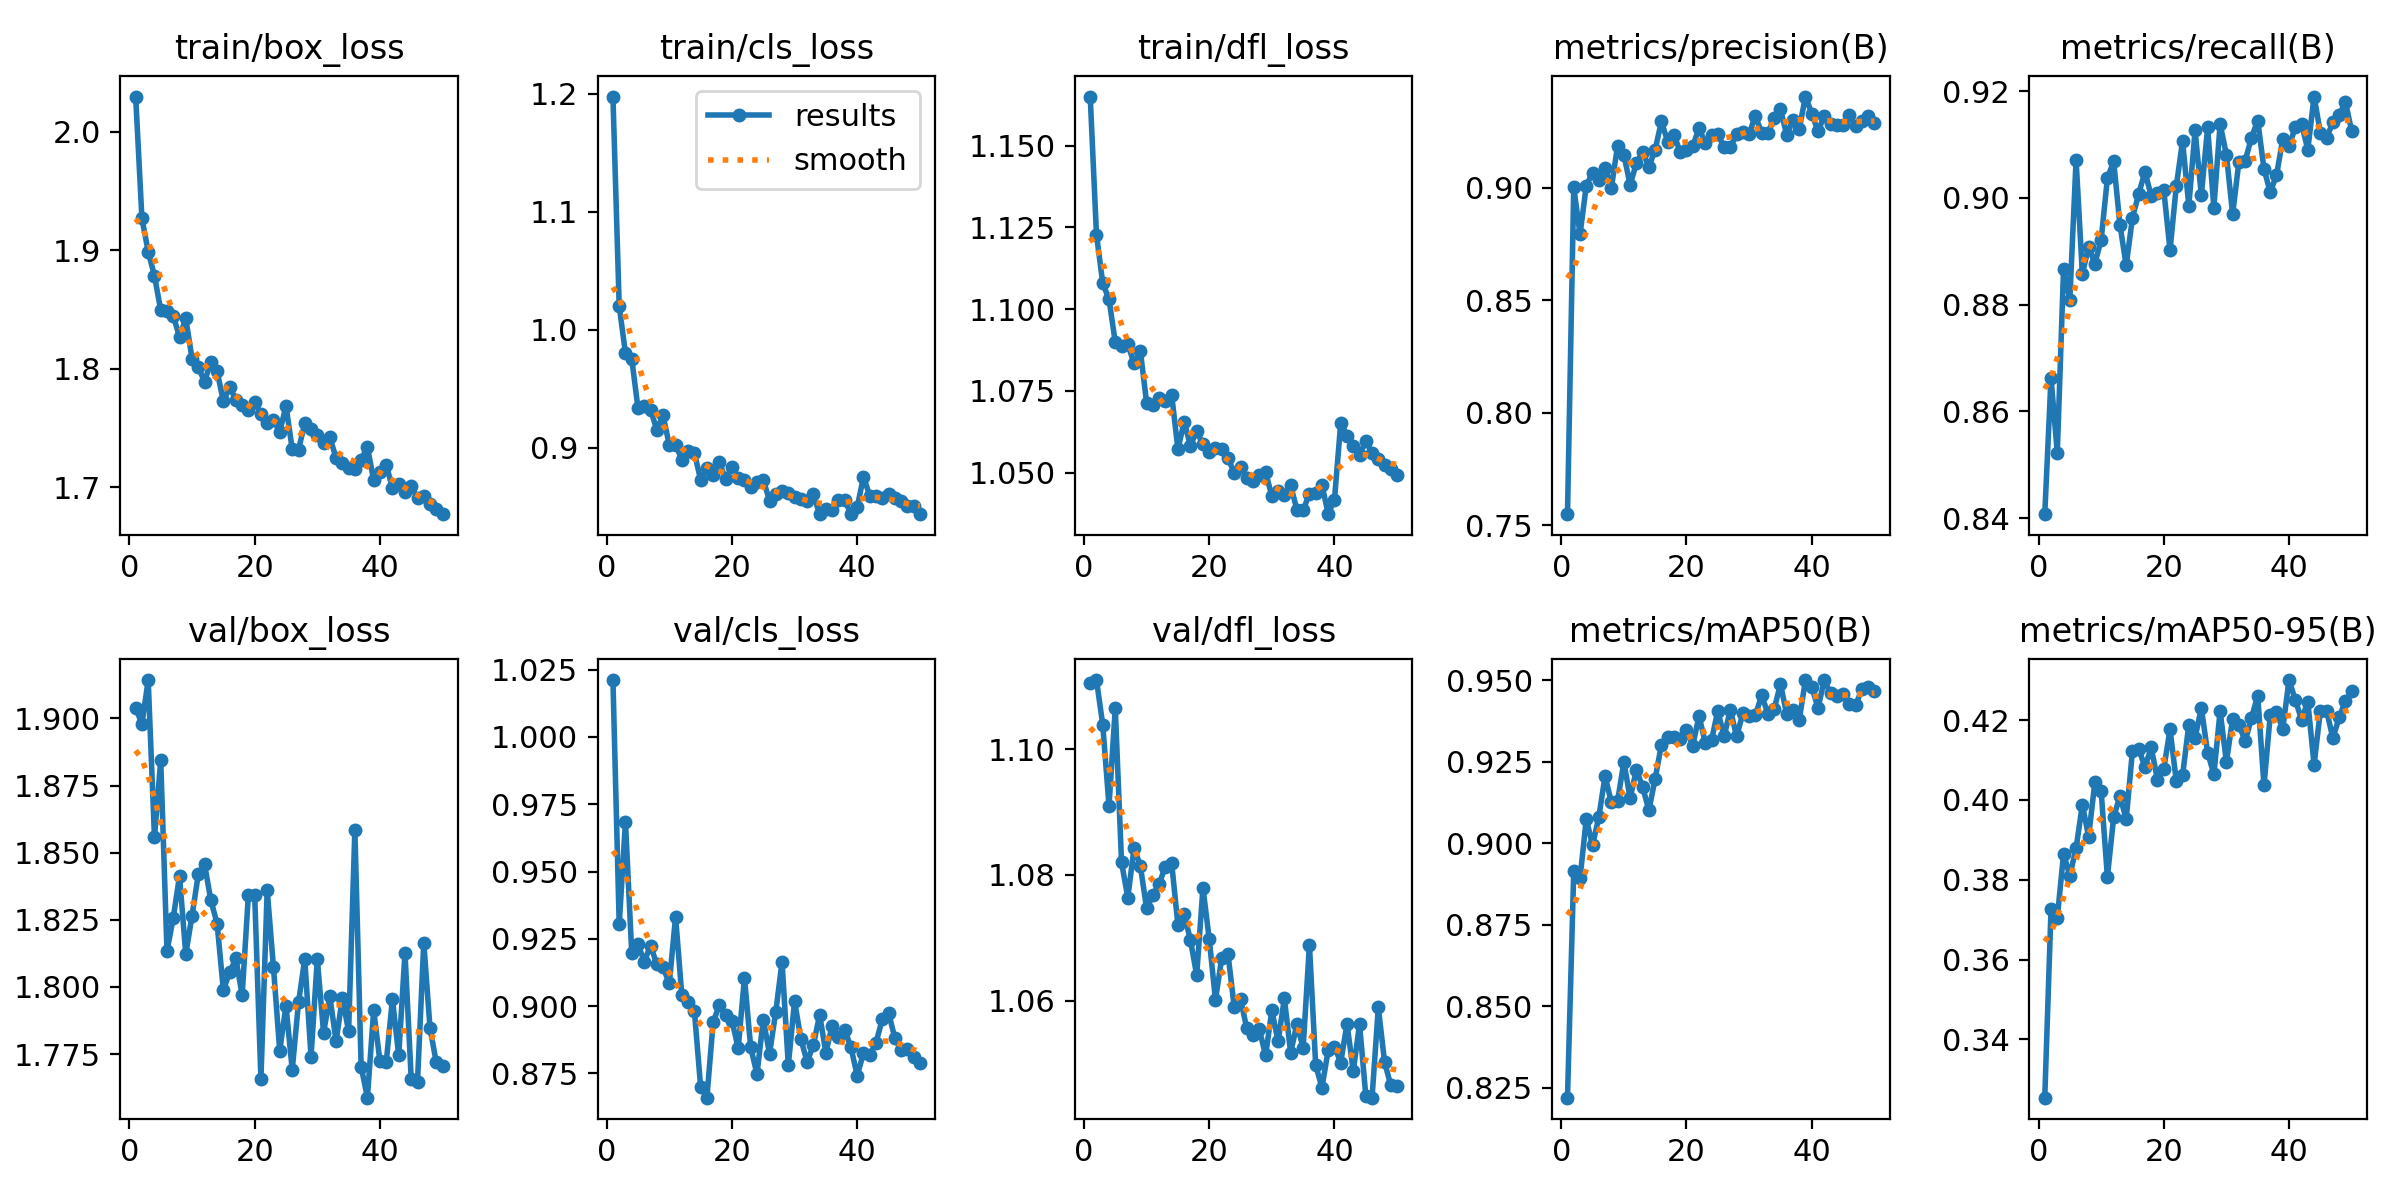

Data behind this chart, as committed beside it:
epoch, time, train/box_loss, train/cls_loss, train/dfl_loss, metrics/precision(B), metrics/recall(B), metrics/mAP50(B), metrics/mAP50-95(B), val/box_loss, val/cls_loss, val/dfl_loss, lr/pg0, lr/pg1, lr/pg2
1, 226.6, 2.03, 1.198, 1.165, 0.7549, 0.8407, 0.822, 0.3254, 1.904, 1.021, 1.11, 0.06705, 0.0003329, 0.0003329
2, 449.1, 1.927, 1.02, 1.123, 0.9002, 0.8663, 0.8915, 0.3726, 1.898, 0.9304, 1.111, 0.03403, 0.000653, 0.000653
3, 671.7, 1.899, 0.9803, 1.108, 0.8792, 0.8522, 0.8892, 0.3705, 1.914, 0.9685, 1.104, 0.001006, 0.00096, 0.00096
4, 895.3, 1.879, 0.9755, 1.103, 0.9009, 0.8867, 0.9075, 0.3864, 1.856, 0.9197, 1.091, 0.0009406, 0.0009406, 0.0009406
5, 1121, 1.849, 0.9336, 1.09, 0.9067, 0.8809, 0.8994, 0.381, 1.884, 0.923, 1.107, 0.0009208, 0.0009208, 0.0009208
6, 1350, 1.849, 0.9358, 1.089, 0.9032, 0.9071, 0.9081, 0.3879, 1.813, 0.9166, 1.082, 0.000901, 0.000901, 0.000901
7, 1577, 1.845, 0.9325, 1.089, 0.9089, 0.8857, 0.9207, 0.3988, 1.826, 0.9224, 1.076, 0.0008812, 0.0008812, 0.0008812
8, 1803, 1.827, 0.9155, 1.083, 0.8998, 0.8908, 0.9126, 0.3908, 1.841, 0.9157, 1.084, 0.0008614, 0.0008614, 0.0008614
9, 2029, 1.842, 0.9277, 1.087, 0.9187, 0.8877, 0.913, 0.4044, 1.812, 0.9145, 1.081, 0.0008416, 0.0008416, 0.0008416
10, 2252, 1.809, 0.9022, 1.071, 0.9146, 0.8921, 0.925, 0.4022, 1.827, 0.9084, 1.075, 0.0008218, 0.0008218, 0.0008218
11, 2477, 1.801, 0.9028, 1.071, 0.9013, 0.9037, 0.9139, 0.3807, 1.842, 0.9332, 1.077, 0.000802, 0.000802, 0.000802
12, 2702, 1.789, 0.8901, 1.073, 0.9109, 0.9068, 0.9226, 0.3957, 1.846, 0.904, 1.079, 0.0007822, 0.0007822, 0.0007822
13, 2925, 1.806, 0.8971, 1.072, 0.9158, 0.895, 0.9173, 0.401, 1.832, 0.9017, 1.081, 0.0007624, 0.0007624, 0.0007624
14, 3151, 1.798, 0.8959, 1.074, 0.9093, 0.8873, 0.9102, 0.3952, 1.824, 0.8984, 1.082, 0.0007426, 0.0007426, 0.0007426
15, 3378, 1.772, 0.8729, 1.057, 0.9169, 0.8963, 0.9199, 0.4123, 1.799, 0.87, 1.072, 0.0007228, 0.0007228, 0.0007228
16, 3604, 1.784, 0.8827, 1.066, 0.9295, 0.9007, 0.9303, 0.4128, 1.805, 0.866, 1.074, 0.000703, 0.000703, 0.000703
17, 3832, 1.774, 0.8774, 1.058, 0.9204, 0.9049, 0.9325, 0.4083, 1.811, 0.894, 1.07, 0.0006832, 0.0006832, 0.0006832
18, 4064, 1.77, 0.8877, 1.063, 0.9234, 0.9003, 0.9327, 0.4132, 1.797, 0.9004, 1.064, 0.0006634, 0.0006634, 0.0006634
19, 4288, 1.765, 0.8735, 1.059, 0.9159, 0.9008, 0.9321, 0.405, 1.834, 0.8967, 1.078, 0.0006436, 0.0006436, 0.0006436
20, 4514, 1.772, 0.884, 1.056, 0.9169, 0.9015, 0.9348, 0.4078, 1.834, 0.8946, 1.07, 0.0006238, 0.0006238, 0.0006238
21, 4741, 1.762, 0.8744, 1.058, 0.9183, 0.8902, 0.93, 0.4177, 1.766, 0.8844, 1.06, 0.000604, 0.000604, 0.000604
22, 4962, 1.754, 0.8727, 1.057, 0.9266, 0.9022, 0.9391, 0.4047, 1.836, 0.9105, 1.067, 0.0005842, 0.0005842, 0.0005842
23, 5185, 1.757, 0.8665, 1.054, 0.9196, 0.9106, 0.9309, 0.4061, 1.807, 0.8847, 1.067, 0.0005644, 0.0005644, 0.0005644
24, 5409, 1.747, 0.8712, 1.05, 0.9234, 0.8985, 0.9317, 0.4189, 1.776, 0.8748, 1.059, 0.0005446, 0.0005446, 0.0005446
25, 5634, 1.769, 0.873, 1.052, 0.9237, 0.9126, 0.9408, 0.4156, 1.793, 0.895, 1.06, 0.0005248, 0.0005248, 0.0005248
26, 5862, 1.732, 0.8554, 1.048, 0.918, 0.9004, 0.9328, 0.4231, 1.769, 0.8823, 1.056, 0.000505, 0.000505, 0.000505
27, 6089, 1.731, 0.8608, 1.047, 0.918, 0.9132, 0.941, 0.4119, 1.794, 0.8979, 1.055, 0.0004852, 0.0004852, 0.0004852
28, 6315, 1.754, 0.8631, 1.049, 0.9238, 0.8982, 0.9328, 0.4064, 1.81, 0.9165, 1.055, 0.0004654, 0.0004654, 0.0004654
29, 6540, 1.749, 0.8618, 1.05, 0.9247, 0.9138, 0.9399, 0.4223, 1.774, 0.8781, 1.051, 0.0004456, 0.0004456, 0.0004456
30, 6761, 1.744, 0.8581, 1.043, 0.924, 0.9081, 0.9391, 0.4095, 1.81, 0.9018, 1.058, 0.0004258, 0.0004258, 0.0004258
31, 6980, 1.737, 0.8564, 1.044, 0.9318, 0.8969, 0.9393, 0.4204, 1.783, 0.8879, 1.054, 0.000406, 0.000406, 0.000406
32, 7203, 1.742, 0.8554, 1.043, 0.9244, 0.9068, 0.9454, 0.4189, 1.797, 0.8793, 1.06, 0.0003862, 0.0003862, 0.0003862
33, 7430, 1.725, 0.8606, 1.046, 0.9242, 0.9069, 0.9399, 0.4147, 1.78, 0.8855, 1.052, 0.0003664, 0.0003664, 0.0003664
34, 7651, 1.721, 0.8439, 1.039, 0.9308, 0.9113, 0.9412, 0.4205, 1.796, 0.8968, 1.056, 0.0003466, 0.0003466, 0.0003466
35, 7875, 1.716, 0.8482, 1.039, 0.9348, 0.9145, 0.9489, 0.4262, 1.784, 0.8828, 1.053, 0.0003268, 0.0003268, 0.0003268
36, 8095, 1.716, 0.8474, 1.044, 0.9235, 0.9054, 0.9397, 0.4037, 1.859, 0.8927, 1.069, 0.000307, 0.000307, 0.000307
37, 8308, 1.723, 0.8559, 1.044, 0.9302, 0.9011, 0.9409, 0.4212, 1.77, 0.8884, 1.05, 0.0002872, 0.0002872, 0.0002872
38, 8519, 1.734, 0.8558, 1.046, 0.9262, 0.9042, 0.9379, 0.422, 1.759, 0.8913, 1.046, 0.0002674, 0.0002674, 0.0002674
39, 8727, 1.706, 0.8441, 1.037, 0.9405, 0.911, 0.9501, 0.4179, 1.791, 0.8847, 1.052, 0.0002476, 0.0002476, 0.0002476
40, 8933, 1.713, 0.8498, 1.042, 0.9329, 0.9097, 0.948, 0.4301, 1.772, 0.8742, 1.053, 0.0002278, 0.0002278, 0.0002278
41, 9130, 1.719, 0.8753, 1.065, 0.925, 0.9132, 0.9416, 0.4251, 1.772, 0.8825, 1.05, 0.000208, 0.000208, 0.000208
42, 9332, 1.699, 0.8596, 1.061, 0.9319, 0.9138, 0.95, 0.4201, 1.796, 0.8819, 1.056, 0.0001882, 0.0001882, 0.0001882
43, 9554, 1.703, 0.8596, 1.058, 0.9283, 0.909, 0.9462, 0.4246, 1.774, 0.8864, 1.049, 0.0001684, 0.0001684, 0.0001684
44, 9766, 1.696, 0.8577, 1.055, 0.9278, 0.919, 0.9453, 0.4088, 1.813, 0.8951, 1.056, 0.0001486, 0.0001486, 0.0001486
45, 9973, 1.701, 0.8607, 1.06, 0.9278, 0.9122, 0.9459, 0.4223, 1.766, 0.8976, 1.045, 0.0001288, 0.0001288, 0.0001288
46, 10188, 1.691, 0.8578, 1.056, 0.9321, 0.9113, 0.9428, 0.4224, 1.765, 0.8883, 1.045, 0.000109, 0.000109, 0.000109
47, 10415, 1.692, 0.8549, 1.054, 0.9273, 0.9141, 0.9424, 0.4155, 1.817, 0.8837, 1.059, 8.92e-05, 8.92e-05, 8.92e-05
48, 10627, 1.686, 0.8504, 1.052, 0.9297, 0.9154, 0.9474, 0.4207, 1.785, 0.884, 1.05, 6.94e-05, 6.94e-05, 6.94e-05
49, 10836, 1.681, 0.8505, 1.051, 0.9316, 0.918, 0.9481, 0.4248, 1.772, 0.8811, 1.047, 4.96e-05, 4.96e-05, 4.96e-05
50, 11047, 1.677, 0.8439, 1.049, 0.9285, 0.9125, 0.9468, 0.4272, 1.77, 0.8787, 1.047, 2.98e-05, 2.98e-05, 2.98e-05
